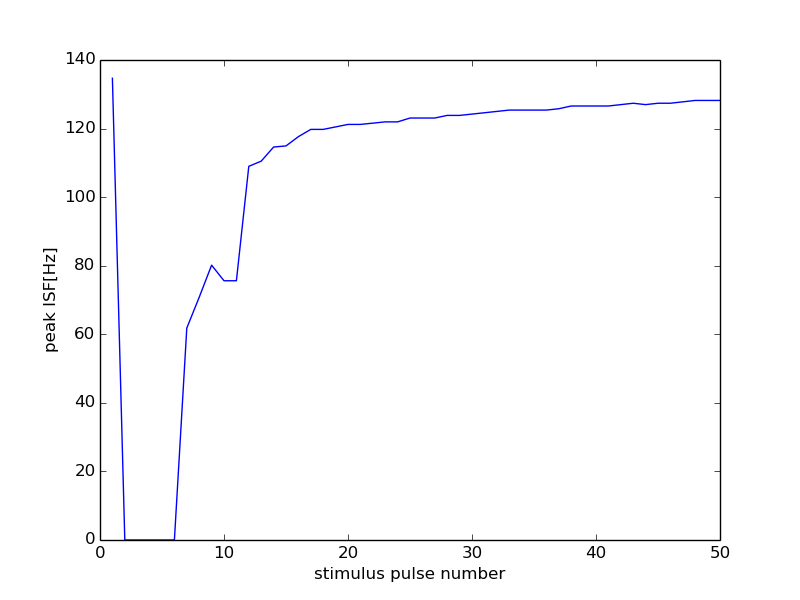

The file beside this chart, header and first rows:
0, 15000
0, 0
1, 134.7
2, 0
3, 0
4, 0
5, 0
6, 0
7, 61.82
8, 70.8
9, 80.16
10, 75.61
11, 75.61
12, 109
13, 110.5
14, 114.6
15, 114.9
16, 117.6
17, 119.8
18, 119.8
19, 120.5
20, 121.2
21, 121.2
22, 121.6
23, 122
24, 122
25, 123.1
26, 123.1
27, 123.1
28, 123.8
29, 123.8
30, 124.2
31, 124.6
32, 125.0
33, 125.4
34, 125.4
35, 125.4
36, 125.4
37, 125.8
38, 126.6
39, 126.6
40, 126.6
41, 126.6
42, 127
43, 127.4
44, 127
45, 127.4
46, 127.4
47, 127.8
48, 128.2
49, 128.2
50, 128.2
